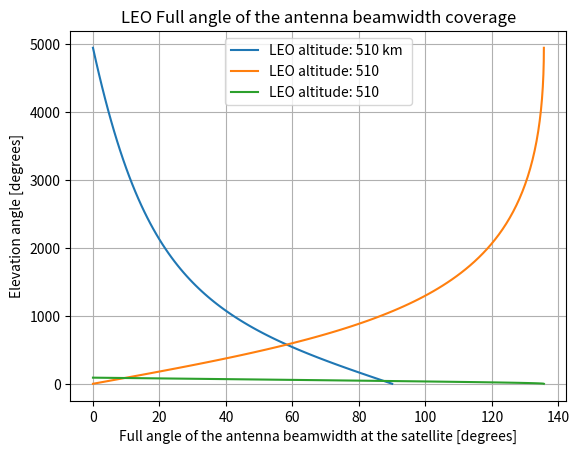

Generate this figure with matplotlib:
import numpy as np
import matplotlib.pyplot as plt

"""
[redacted]

Date: Thu 31 May 14:00:00 2021

    Python script to calculate Low Earth Orbit satellite/pseudo-satellite beamwidth Earth coverage according Satellite
    Communications Book, Chapter 10.
"""

re = 6378                                     # Earth radius [km]
satellite_altitude = 510                      # Satellite altitude
satellite_elevation = np.linspace(0,90,100)   # Satellite elevation vector
#satellite_elevation = 10


SEC = satellite_elevation + 90                # Satellite-Earth-Center angle
rs = re + satellite_altitude
a = (np.sin(np.radians(SEC))/rs)*re
a=np.degrees(np.arcsin(a))
b= 180 - SEC - a
distance = re * np.radians(b)
coverage= 2 * distance
#print(f'LEO Satellite coverage is {coverage} km')
earth_diameter = np.pi *6378*2
#print(earth_diameter)
diameter_coverage_LEO = (2*np.radians(b))/(2*np.pi)
diameter_coverage_LEO = diameter_coverage_LEO*earth_diameter
angle = ((2*np.radians(b))/(2*np.pi))*360
plt.title("LEO Coverage diameter arc")
plt.plot(satellite_elevation,diameter_coverage_LEO,label=f'LEO altitude: {satellite_altitude} km ')
plt.xlabel('Elevation angle [degrees]', fontsize=10, color='black')
plt.ylabel('Coverage diameter arc [km]', fontsize=10, color='black')
plt.legend()
plt.grid()
plt.show()
plt.title("LEO Full angle of the antenna beamwidth coverage")
plt.plot(2*a,diameter_coverage_LEO, label=f'LEO altitude: {satellite_altitude}')
plt.xlabel('Full angle of the antenna beamwidth at the satellite [degrees]', fontsize=10, color='black')
plt.ylabel('Coverage diameter arc [km]', fontsize=10, color='black')
plt.grid()
plt.legend()
plt.show()
plt.title("LEO Full angle of the antenna beamwidth coverage")
plt.plot(2*a,satellite_elevation,label=f'LEO altitude: {satellite_altitude}')
plt.xlabel('Full angle of the antenna beamwidth at the satellite [degrees]', fontsize=10, color='black')
plt.ylabel('Elevation angle [degrees]', fontsize=10, color='black')
plt.grid()
plt.legend()
plt.show()


